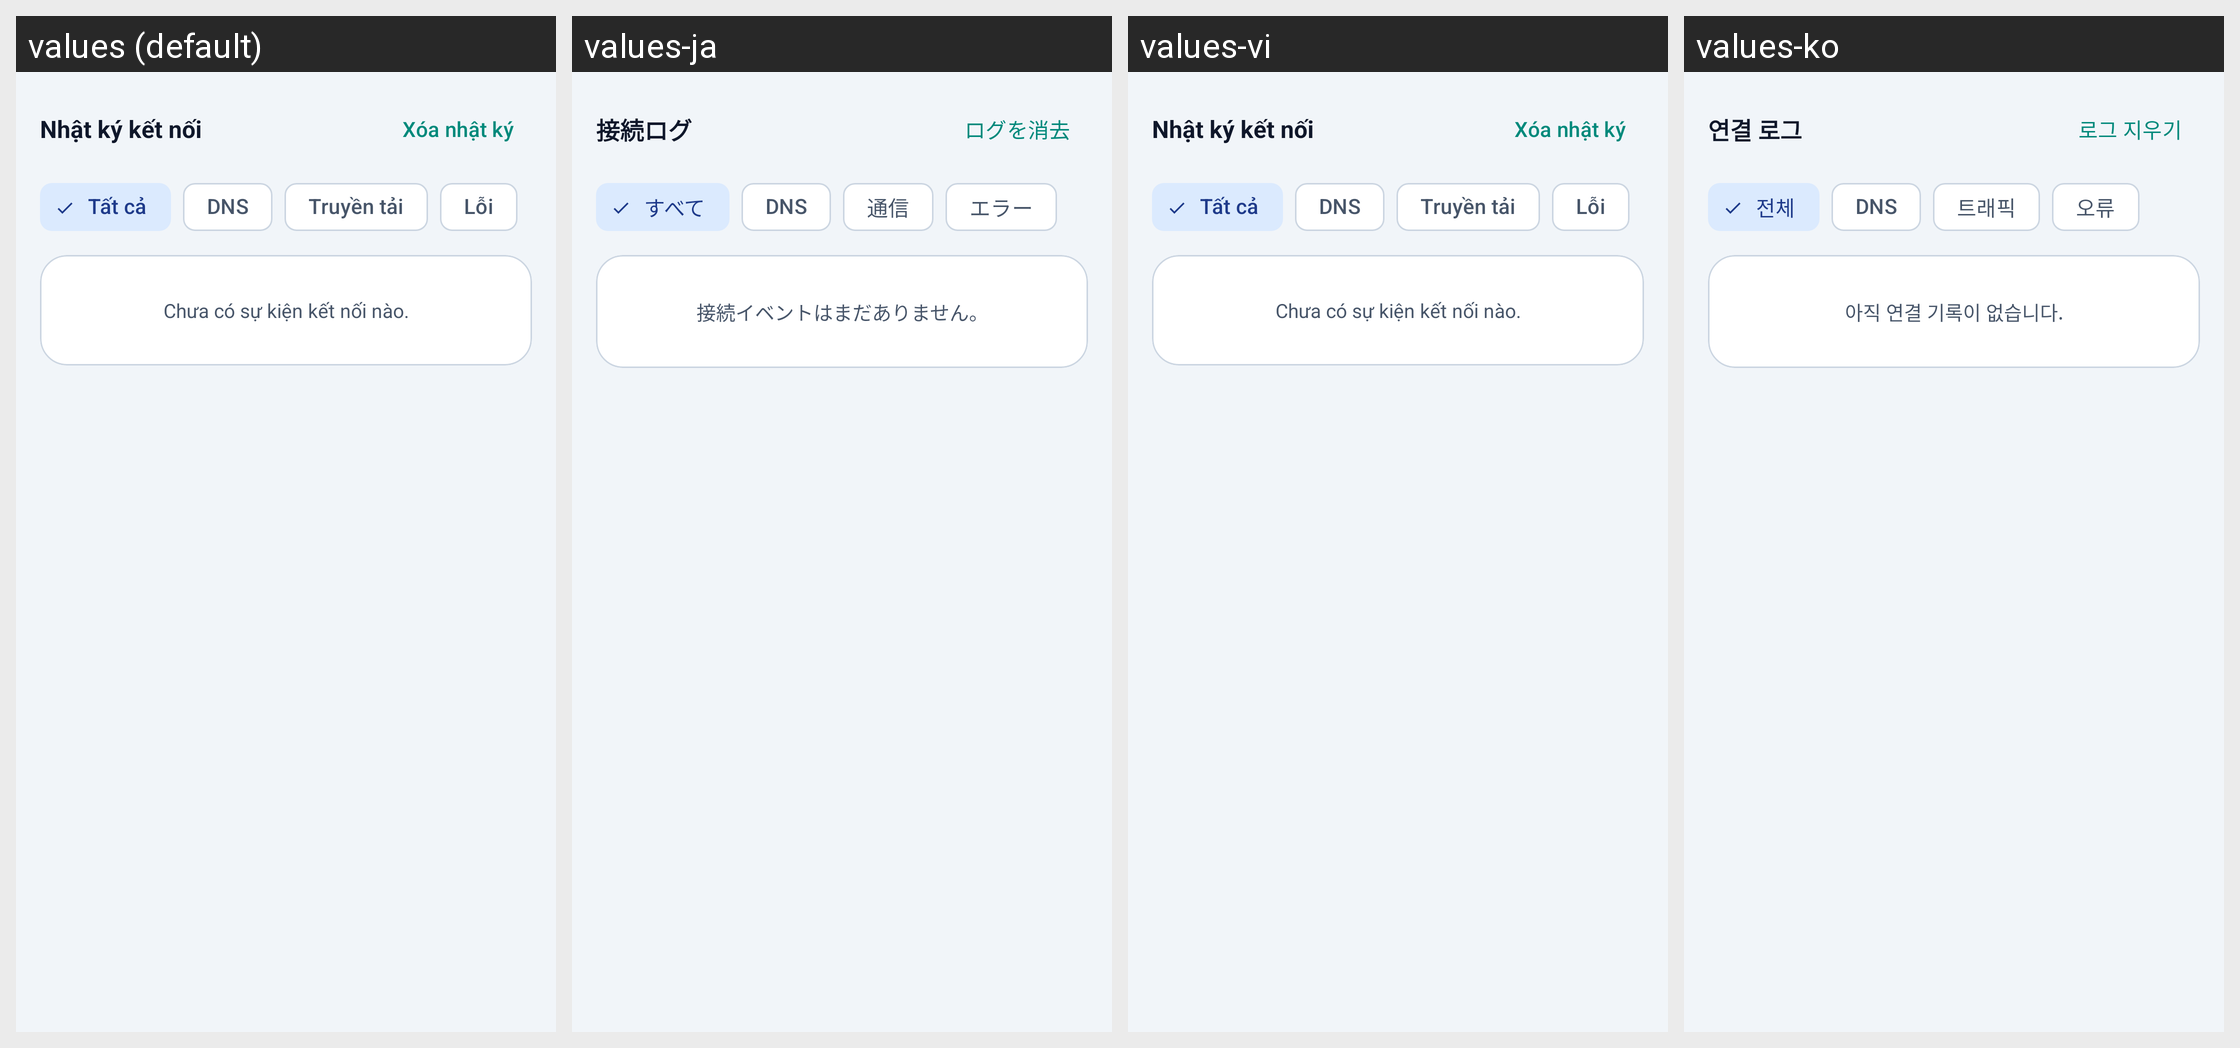

Locale-by-locale string values for the Android screen shown in this grid:
Android screen res/layout/fragment_logs.xml rendered under 4 locales, left to right: values (default), values-ja, values-vi, values-ko. Device: Nexus 5 (rendered at 1080×1920; each locale shown at half size, 540×960, under a caption strip naming it); theme Theme.ProxyFlow.
Other locales in the repository, not shown: values-ar, values-de, values-en, values-es, values-hi, values-in, values-it, values-pt.
Strings drawn on this screen, with the default value and each locale's value (text and hints the layout hard-codes, and strings that could not be matched under every locale, appear in the picture but are not listed):

title_logs_section
  values: Nhật ký kết nối
  values-ja: 接続ログ
  values-vi: Nhật ký kết nối
  values-ko: 연결 로그

action_clear_logs
  values: Xóa nhật ký
  values-ja: ログを消去
  values-vi: Xóa nhật ký
  values-ko: 로그 지우기

filter_log_all
  values: Tất cả
  values-ja: すべて
  values-vi: Tất cả
  values-ko: 전체

filter_log_dns
  values: DNS
  values-ja: DNS
  values-vi: DNS
  values-ko: DNS

filter_log_traffic
  values: Truyền tải
  values-ja: 通信
  values-vi: Truyền tải
  values-ko: 트래픽

filter_error
  values: Lỗi
  values-ja: エラー
  values-vi: Lỗi
  values-ko: 오류

empty_logs_hint
  values: Chưa có sự kiện kết nối nào.
  values-ja: 接続イベントはまだありません。
  values-vi: Chưa có sự kiện kết nối nào.
  values-ko: 아직 연결 기록이 없습니다.
